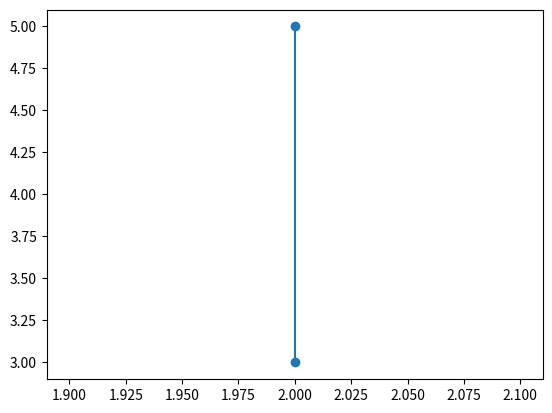

Python code for this plot:
# [redacted]
# [redacted]
# [redacted]

import matplotlib.pyplot as plt
x=[2,2]
y=[3,5]
plt.plot(x,y)
plt.scatter(x,y)
plt.show()